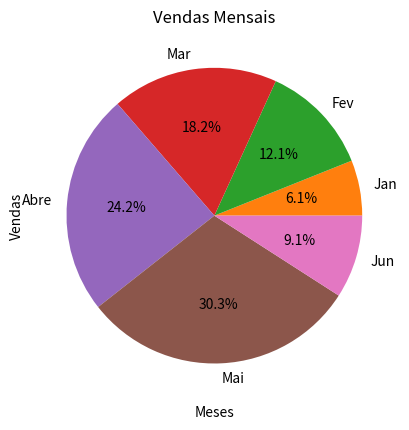

Python code for this plot:
# Acessando um sub-módulo
import matplotlib.pyplot as plt

meses = ['Jan', 'Fev', 'Mar', 'Abre', 'Mai', 'Jun']
vendas = [1000,2000,3000,4000,5000,1500]

# rotulo dos eixos
plt.xlabel('Meses')
plt.ylabel('Vendas')
plt.title('Vendas Mensais')
# plt.grid(True)
# x, y
# graf = plt.plot(meses, vendas, marker='o', linestyle=':', color='green') linha
# graf = plt.bar(meses, vendas, edgecolor='black', color='green') barra
plt.scatter(meses, vendas) #pontos, dispersão
plt.pie(vendas, labels=meses, autopct='%1.1f%%')

# Executando matplotlib
plt.show()